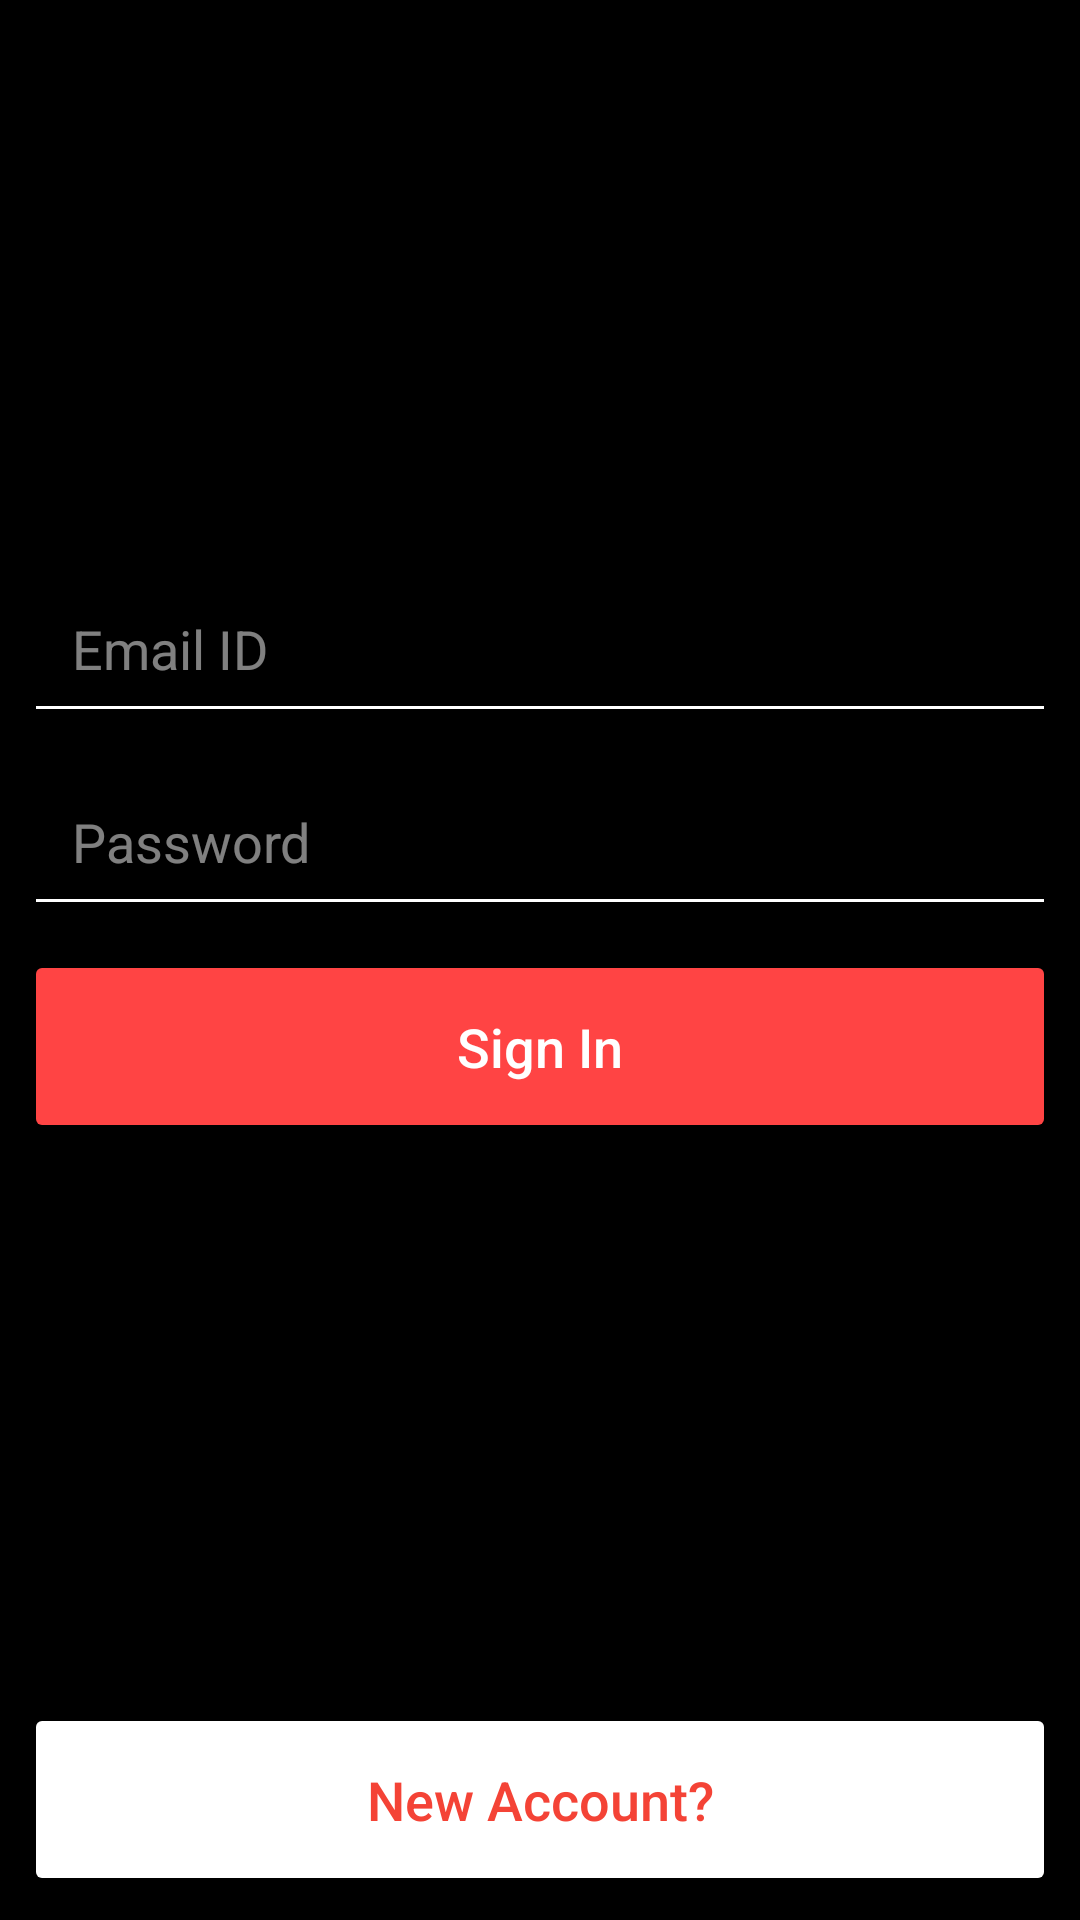

Layout XML and referenced resources for this Android screen:
<!-- AndroidManifest.xml: application theme AppTheme -->
<!-- res/layout/activity_login.xml -->
<?xml version="1.0" encoding="utf-8"?>
<android.support.constraint.ConstraintLayout xmlns:android="http://schemas.android.com/apk/res/android"
    xmlns:app="http://schemas.android.com/apk/res-auto"
    xmlns:tools="http://schemas.android.com/tools"
    android:layout_width="match_parent"
    android:layout_height="match_parent"
    android:background="@android:color/black"
    android:hapticFeedbackEnabled="true"
    tools:context="priyabangera.example.com.photoblog.LoginActivity">

    <ImageView
        android:id="@+id/regPageLogo"
        android:layout_width="133dp"
        android:layout_height="60dp"
        android:layout_marginEnd="8dp"
        android:layout_marginStart="8dp"
        android:layout_marginTop="64dp"
        android:contentDescription="@string/login_logo_desc"
        app:layout_constraintEnd_toEndOf="parent"
        app:layout_constraintStart_toStartOf="parent"
        app:layout_constraintTop_toTopOf="parent"
        app:srcCompat="@drawable/logo" />

    <EditText
        android:id="@+id/reg_email"
        android:layout_width="0dp"
        android:layout_height="wrap_content"
        android:layout_marginEnd="8dp"
        android:layout_marginStart="8dp"
        android:layout_marginTop="64dp"
        android:backgroundTint="@android:color/white"
        android:ems="10"
        android:hint="@string/email_hint"
        android:inputType="textEmailAddress"
        android:padding="16dp"
        android:textColor="@android:color/white"
        android:textColorHint="@color/whiteTransparentHalf"
        android:textSize="18sp"
        app:layout_constraintEnd_toEndOf="parent"
        app:layout_constraintStart_toStartOf="parent"
        app:layout_constraintTop_toBottomOf="@+id/regPageLogo" />

    <EditText
        android:id="@+id/reg"
        android:layout_width="0dp"
        android:layout_height="wrap_content"
        android:layout_marginEnd="8dp"
        android:layout_marginStart="8dp"
        android:layout_marginTop="8dp"
        android:backgroundTint="@android:color/white"
        android:ems="10"
        android:hint="@string/pass_hint"
        android:inputType="textPassword"
        android:padding="16dp"
        android:textColor="@android:color/white"
        android:textColorHint="@color/whiteTransparentHalf"
        android:textSize="18sp"
        app:layout_constraintEnd_toEndOf="parent"
        app:layout_constraintStart_toStartOf="parent"
        app:layout_constraintTop_toBottomOf="@+id/reg_email" />


    <Button
        android:id="@+id/login_btn"
        android:layout_width="0dp"
        android:layout_height="wrap_content"
        android:layout_marginEnd="8dp"
        android:layout_marginStart="8dp"
        android:layout_marginTop="8dp"
        android:backgroundTint="@android:color/holo_red_light"
        android:paddingBottom="20dp"
        android:paddingTop="20dp"
        android:text="@string/login_btn_text"
        android:textAllCaps="false"
        android:textColor="@android:color/white"
        android:textSize="18sp"
        app:layout_constraintEnd_toEndOf="parent"
        app:layout_constraintStart_toStartOf="parent"
        app:layout_constraintTop_toBottomOf="@+id/reg" />


    <Button
        android:id="@+id/login_reg_btn"
        android:layout_width="0dp"
        android:layout_height="wrap_content"
        android:layout_marginBottom="8dp"
        android:layout_marginEnd="8dp"
        android:layout_marginStart="8dp"
        android:backgroundTint="@android:color/white"
        android:paddingBottom="20dp"
        android:paddingTop="20dp"
        android:text="@string/login_reg_btn_text"
        android:textAllCaps="false"
        android:textColor="@color/colorAccent"
        android:textSize="18sp"
        app:layout_constraintBottom_toBottomOf="parent"
        app:layout_constraintEnd_toEndOf="parent"
        app:layout_constraintStart_toStartOf="parent" />

    <ProgressBar
        android:id="@+id/login_progress"
        style="?android:attr/progressBarStyleHorizontal"
        android:layout_width="0dp"
        android:layout_height="wrap_content"
        android:indeterminate="true"
        android:visibility="invisible"
        app:layout_constraintEnd_toEndOf="parent"
        app:layout_constraintStart_toStartOf="parent"
        app:layout_constraintTop_toTopOf="parent" />

</android.support.constraint.ConstraintLayout>
<!-- resources referenced by this layout -->
<resources>
  <color name="colorAccent">#f44336</color>
  <color name="whiteTransparentHalf">#80ffffff</color>
  <string name="email_hint">Email ID</string>
  <string name="login_btn_text">Sign In</string>
  <string name="login_logo_desc">Logo Login Page</string>
  <string name="login_reg_btn_text">New Account?</string>
  <string name="pass_hint">Password</string>
  <style name="AppTheme" parent="Theme.AppCompat.Light.NoActionBar">
          
          <item name="colorAccent">@color/colorAccent</item>
          <item name="colorPrimary">@color/colorPrimary</item>
          <item name="colorPrimaryDark">@color/colorPrimaryDark</item>
      </style>
  <color name="colorPrimary">#2196f3</color>
  <color name="colorPrimaryDark">#0069C0</color>
</resources>
